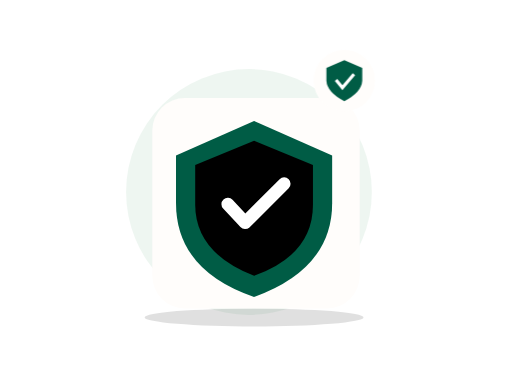
t = 0.00 s
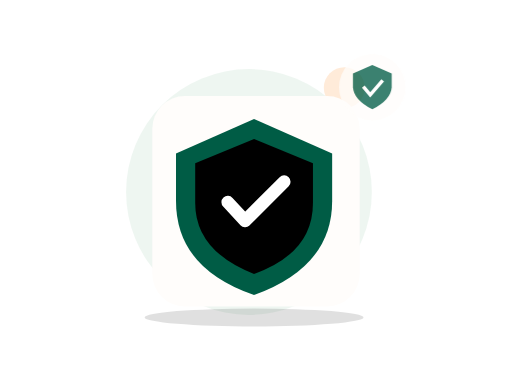
t = 0.70 s
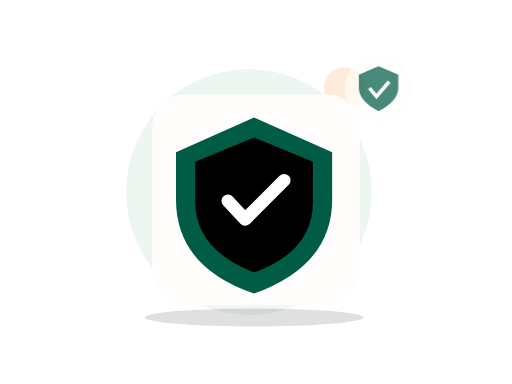
t = 1.05 s
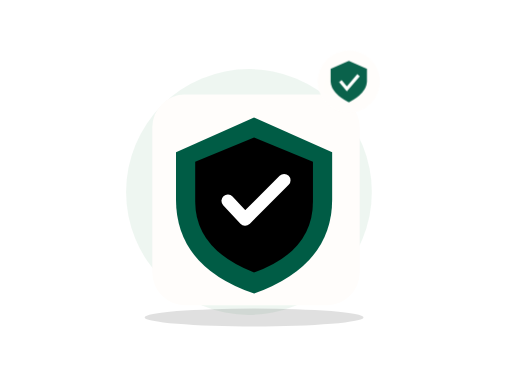
t = 1.75 s
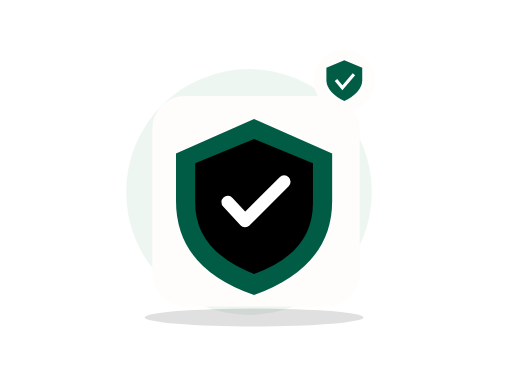
t = 2.10 s
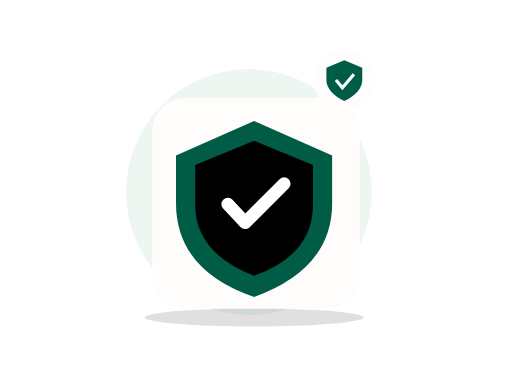
t = 2.80 s

The animated SVG that drew these frames (rendered in a browser with its animation timeline set to each time). Animation: 2 CSS @keyframes rules; one cycle of 2.80 s.

<?xml version="1.0" encoding="UTF-8"?>
<svg xmlns="http://www.w3.org/2000/svg" xmlns:xlink="http://www.w3.org/1999/xlink" width="800" height="600" viewBox="0 0 800 600" role="img" aria-labelledby="zil-221-title zil-221-desc" data-illustration="ZIL-221" data-base="BASE-TRUST" data-theme="light" data-motion="on" data-requires-business-state="false" data-status="REVUE_VISUELLE_REQUISE">
<title id="zil-221-title">Compte protégé</title><desc id="zil-221-desc">Illustration Zamurek. Géométrie vectorielle native. Famille BASE-TRUST. Sources Humaaans / IRA Design lorsque présentes. Pas de preuve transactionnelle.</desc>
<style><![CDATA[#zil-221-seal{transform-box:fill-box;transform-origin:center;animation:zil-221-hint 2s ease-in-out 1}#zil-221-device{transform-box:fill-box;transform-origin:center;animation:zil-221-float 2.8s ease-in-out 1}@keyframes zil-221-hint{0%,100%{scale:1;opacity:1}50%{scale:1.1;opacity:.72}}@keyframes zil-221-float{0%,100%{translate:0 0}50%{translate:0 -6px}}@media(prefers-reduced-motion:reduce){*{animation:none!important;transition:none!important}}]]></style>
<g id="zil-221-background" data-layer="decor">
<circle cx="389" cy="300" r="192" fill="#EAF4EE" opacity=".81"/>
<ellipse cx="397" cy="496" rx="171" ry="14" fill="#005C452" opacity=".12"/>
<circle cx="538" cy="137" r="32" fill="#FF8A1E" opacity=".17"/>
<path d="M532 218l10 16 16 10-16 10-10 16-10-16-16-10 16-10z" fill="#D21868" opacity=".25"/></g>

<g id="zil-221-device" data-layer="object" transform="translate(238 153)">
<rect x="0" y="0" width="324" height="329" rx="51" fill="#FFFDFB" stroke="#FF8A1EUTLINE" stroke-width="4"/>
<g id="zil-221-object-geometry" transform="translate(1 16)"><path d="M158 20l122 54v74q0 103-122 147Q36 253 36 148V74z" fill="#005C45"/><path d="M158 51l92 38v62q0 78-92 111-92-36-92-111V89z" fill="#005C452"/><path d="M117 150l27 29 61-61" stroke="#FFFFFF" stroke-width="20" stroke-linecap="round" stroke-linejoin="round" fill="none"/></g>
</g>

<g id="zil-221-seal" data-layer="contextual-accessory" transform="translate(538 126)">
<circle r="48" fill="#FFFDFB" stroke="#FF8A1EUTLINE" stroke-width="4"/>
<g id="zil-221-context-symbol"><path d="M0-32l28 12v20Q27 18 0 32-27 18-28 0v-20z" fill="#005C45"/><path d="M-13-1l10 12 18-21" stroke="#FFFFFF" stroke-width="5" fill="none"/></g></g>
</svg>
